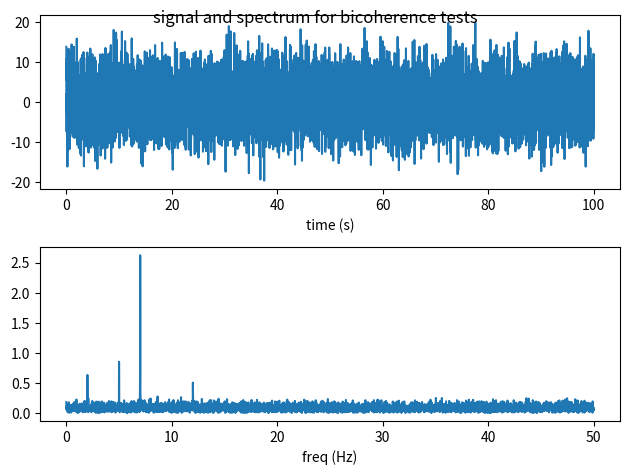
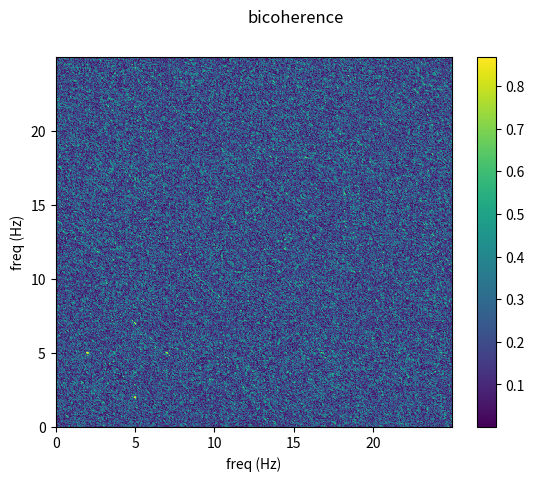
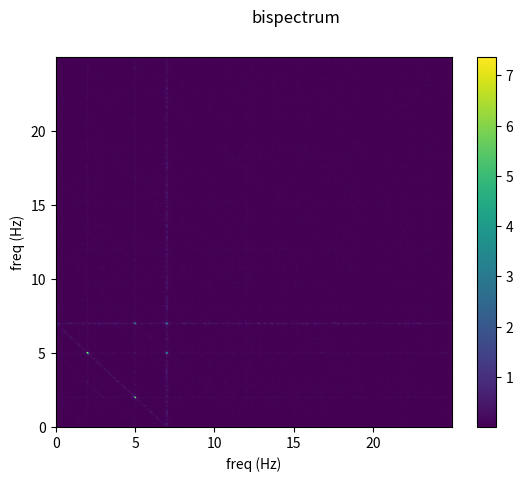
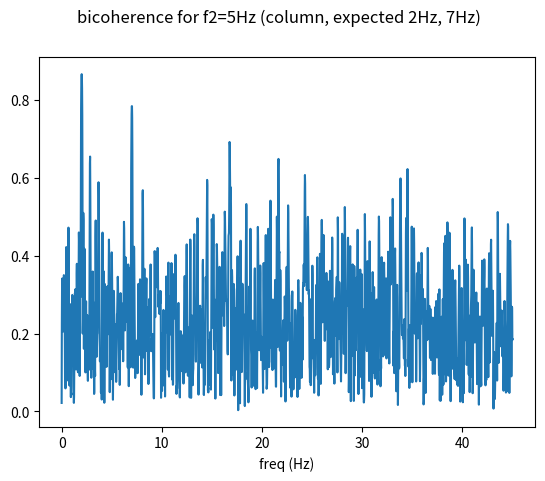
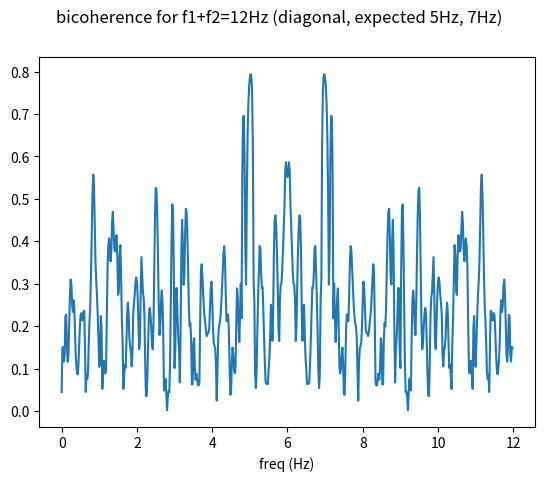
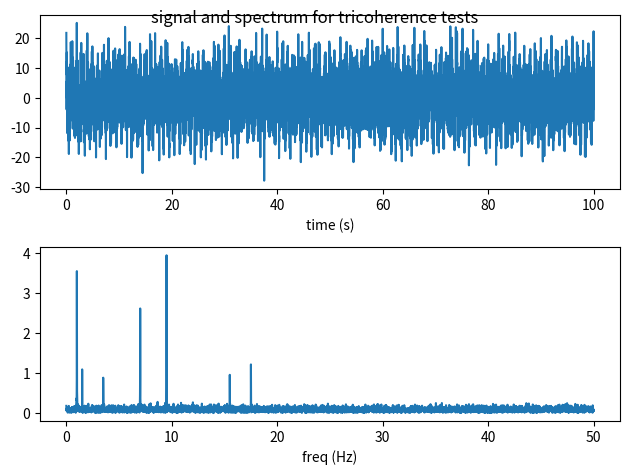
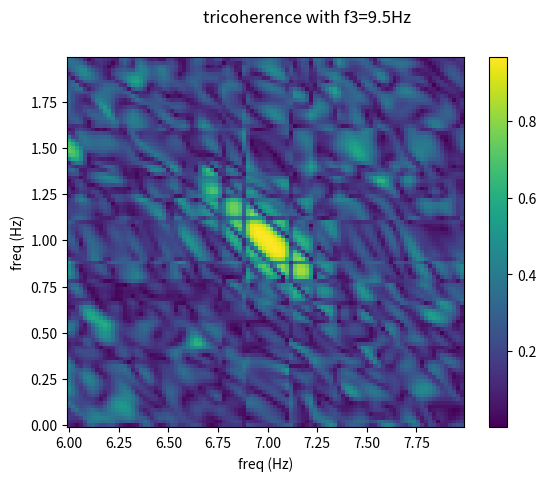
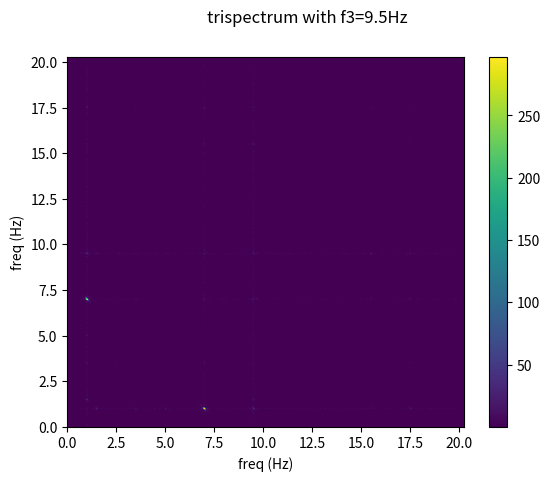
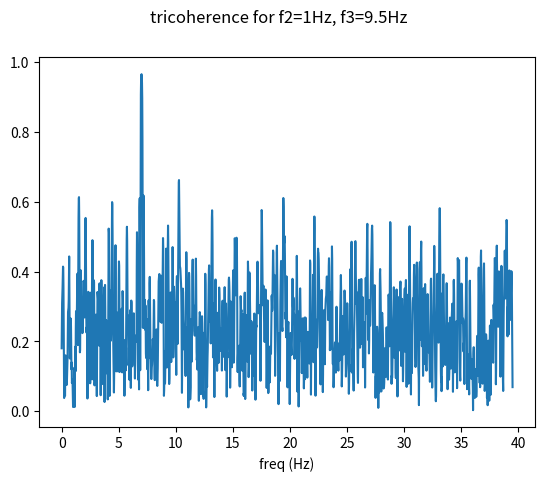
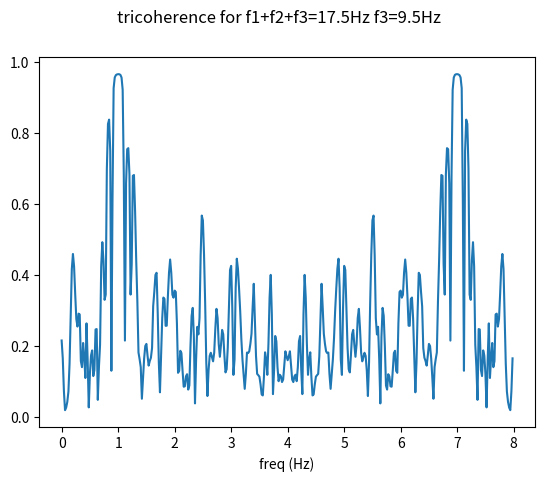
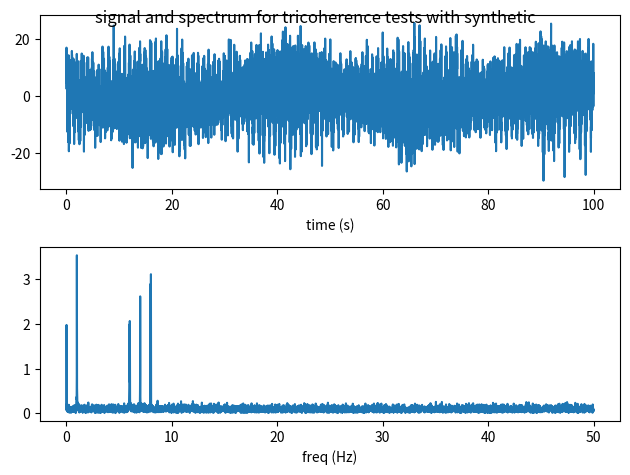
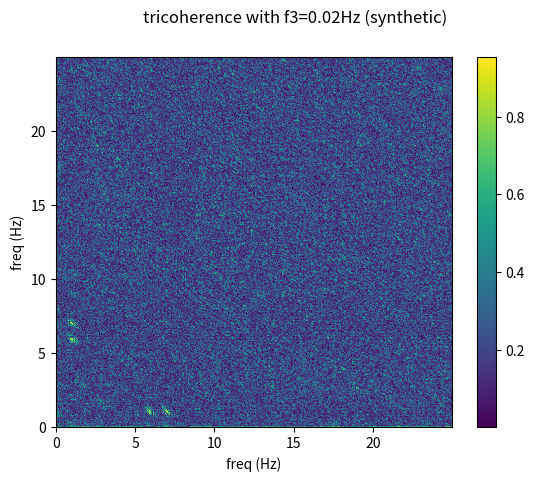
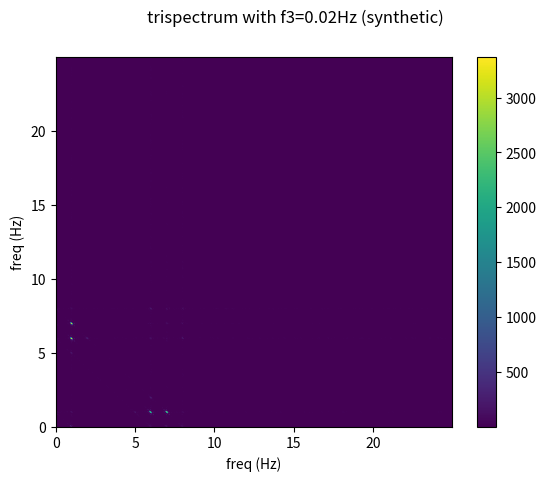
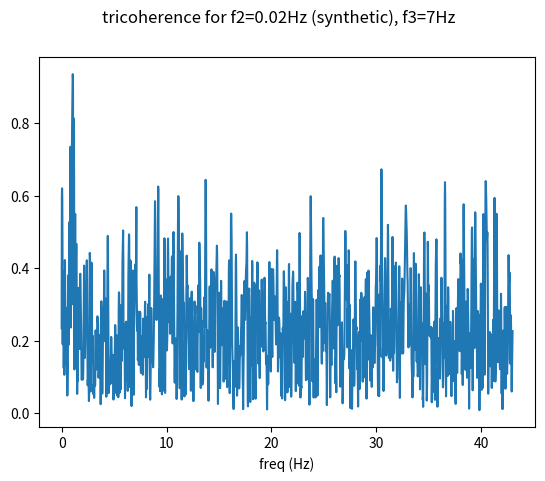
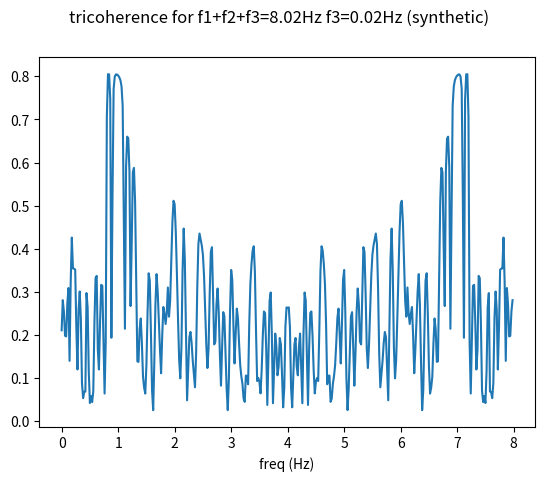

Python code for these plots, in order:
# Copyright 2018, Tom Eulenfeld, MIT license
"""
Calculate 2D, 1D, 0D bicoherence, bispectrum, polycoherence and polyspectrum
https://github.com/trichter/polycoherence
"""

from math import pi
import numpy as np
from numpy.fft import rfftfreq, rfft
from scipy.fftpack import next_fast_len
from scipy.signal import spectrogram
import matplotlib.pyplot as plt


def __get_norm(norm):
    if norm == 0 or norm is None:
        return None, None
    else:
        try:
            norm1, norm2 = norm
        except TypeError:
            norm1 = norm2 = norm
        return norm1, norm2


def __freq_ind(freq, f0):
    try:
        return [np.argmin(np.abs(freq - f)) for f in f0]
    except TypeError:
        return np.argmin(np.abs(freq - f0))


def __product_other_freqs(spec, indices, synthetic=(), t=None):
    p1 = np.prod([amplitude * np.exp(2j * np.pi * freq * t + phase)
                  for (freq, amplitude, phase) in synthetic], axis=0)
    p2 = np.prod(spec[:, indices[len(synthetic):]], axis=1)
    return p1 * p2


def _polycoherence_0d(data, fs, *freqs, norm=2, synthetic=(), **kwargs):
    """Polycoherence between freqs and sum of freqs"""
    norm1, norm2 = __get_norm(norm)
    freq, t, spec = spectrogram(data, fs=fs, mode='complex', **kwargs)
    ind = __freq_ind(freq, freqs)
    sum_ind = __freq_ind(freq, np.sum(freqs))
    spec = np.transpose(spec, [1, 0])
    p1 = __product_other_freqs(spec, ind, synthetic, t)
    p2 = np.conjugate(spec[:, sum_ind])
    coh = np.mean(p1 * p2, axis=0)
    if norm is not None:
        coh = np.abs(coh)
        coh **= 2
        temp2 = np.mean(np.abs(p1) ** norm1 * np.abs(p2) ** norm2, axis=0)
        coh /= temp2
        coh **= 0.5
    return coh


def _polycoherence_1d(data, fs, *freqs, norm=2, synthetic=(), **kwargs):
    """
    Polycoherence between f1 given freqs and their sum as a function of f1
    """
    norm1, norm2 = __get_norm(norm)
    freq, t, spec = spectrogram(data, fs=fs, mode='complex', **kwargs)
    spec = np.transpose(spec, [1, 0])
    ind2 = __freq_ind(freq, freqs)
    ind1 = np.arange(len(freq) - sum(ind2))
    sumind = ind1 + sum(ind2)
    otemp = __product_other_freqs(spec, ind2, synthetic, t)[:, None]
    temp = spec[:, ind1] * otemp
    temp2 = np.mean(np.abs(temp) ** 2, axis=0)
    temp *= np.conjugate(spec[:, sumind])
    coh = np.mean(temp, axis=0)
    if norm is not None:
        coh = np.abs(coh)
        coh **= 2
        temp2 *= np.mean(np.abs(spec[:, sumind]) ** 2, axis=0)
        coh /= temp2
        coh **= 0.5
    return freq[ind1], coh


def _polycoherence_1d_sum(data, fs, f0, *ofreqs, norm=2,
                          synthetic=(), **kwargs):
    """Polycoherence with fixed frequency sum f0 as a function of f1"""
    norm1, norm2 = __get_norm(norm)
    freq, t, spec = spectrogram(data, fs=fs, mode='complex', **kwargs)
    spec = np.transpose(spec, [1, 0])
    ind3 = __freq_ind(freq, ofreqs)
    otemp = __product_other_freqs(spec, ind3, synthetic, t)[:, None]
    sumind = __freq_ind(freq, f0)
    ind1 = np.arange(np.searchsorted(freq, f0 - np.sum(ofreqs)))
    ind2 = sumind - ind1 - sum(ind3)
    temp = spec[:, ind1] * spec[:, ind2] * otemp
    if norm is not None:
        temp2 = np.mean(np.abs(temp) ** 2, axis=0)
    temp *= np.conjugate(spec[:, sumind, None])
    coh = np.mean(temp, axis=0)
    if norm is not None:
        coh = np.abs(coh)
        coh **= 2
        temp2 *= np.mean(np.abs(spec[:, sumind]) ** 2, axis=0)
        coh /= temp2
        coh **= 0.5
    return freq[ind1], coh


def _polycoherence_2d(data, fs, *ofreqs, norm=2, flim1=None, flim2=None,
                      synthetic=(), **kwargs):
    """
    Polycoherence between freqs and their sum as a function of f1 and f2
    """
    norm1, norm2 = __get_norm(norm)
    freq, t, spec = spectrogram(data, fs=fs, mode='complex', **kwargs)
    spec = np.require(spec, 'complex64')
    spec = np.transpose(spec, [1, 0])  # transpose (f, t) -> (t, f)
    if flim1 is None:
        flim1 = (0, (np.max(freq) - np.sum(ofreqs)) / 2)
    if flim2 is None:
        flim2 = (0, (np.max(freq) - np.sum(ofreqs)) / 2)
    ind1 = np.arange(*np.searchsorted(freq, flim1))
    ind2 = np.arange(*np.searchsorted(freq, flim2))
    ind3 = __freq_ind(freq, ofreqs)
    otemp = __product_other_freqs(spec, ind3, synthetic, t)[:, None, None]
    sumind = ind1[:, None] + ind2[None, :] + sum(ind3)
    temp = spec[:, ind1, None] * spec[:, None, ind2] * otemp
    if norm is not None:
        temp2 = np.mean(np.abs(temp) ** norm1, axis=0)
    temp *= np.conjugate(spec[:, sumind])
    coh = np.mean(temp, axis=0)
    del temp
    if norm is not None:
        coh = np.abs(coh, out=coh)
        coh **= 2
        temp2 *= np.mean(np.abs(spec[:, sumind]) ** norm2, axis=0)
        coh /= temp2
        coh **= 0.5
    return freq[ind1], freq[ind2], coh


def polycoherence(data, *args, dim=2, **kwargs):
    """
    Polycoherence between frequencies and their sum frequency

    Polycoherence as a function of two frequencies.

    |<prod(spec(fi)) * conj(spec(sum(fi)))>| ** n0 /
        <|prod(spec(fi))|> ** n1 * <|spec(sum(fi))|> ** n2

    i ... 1 - N: N=2 bicoherence, N>2 polycoherence
    < > ... averaging
    | | ... absolute value

    data: 1d data
    fs: sampling rate
    ofreqs: further positional arguments are fixed frequencies

    dim:
        2 - 2D polycoherence as a function of f1 and f2, ofreqs are additional
            fixed frequencies (default)
        1 - 1D polycoherence as a function of f1, at least one fixed frequency
            (ofreq) is expected
        'sum' - 1D polycoherence with fixed frequency sum. The first argument
            after fs is the frequency sum. Other fixed frequencies possible.
        0 - polycoherence for fixed frequencies
    norm:
        2 - return polycoherence, n0 = n1 = n2 = 2 (default)
        0 - return polyspectrum, <prod(spec(fi)) * conj(spec(sum(fi)))>
        tuple (n1, n2): general case with n0=2
    synthetic:
        used for synthetic signal for some frequencies,
        list of 3-item tuples (freq, amplitude, phase), freq must coincide
        with the first fixed frequencies (ofreq, except for dim='sum')
    flim1, flim2: for 2D case, frequency limits can be set
    **kwargs: are passed to scipy.signal.spectrogram. Important are the
        parameters nperseg, noverlap, nfft.
    """
    N = len(data)
    kwargs.setdefault('nperseg', N // 20)
    kwargs.setdefault('nfft', next_fast_len(N // 10))
    if dim == 0:
        f = _polycoherence_0d
    elif dim == 1:
        f = _polycoherence_1d
    elif dim == 'sum':
        f = _polycoherence_1d_sum
    elif dim == 2:
        f = _polycoherence_2d
    else:
        raise
    return f(data, *args, **kwargs)


def plot_polycoherence(freq1, freq2, bicoh):
    """
    Plot polycoherence (i.e. return values of polycoherence with dim=2)
    """
    df1 = freq1[1] - freq1[0]
    df2 = freq2[1] - freq2[0]
    freq1 = np.append(freq1, freq1[-1] + df1) - 0.5 * df1
    freq2 = np.append(freq2, freq2[-1] + df2) - 0.5 * df2
    plt.figure()
    plt.pcolormesh(freq2, freq1, np.abs(bicoh))
    plt.xlabel('freq (Hz)')
    plt.ylabel('freq (Hz)')
    plt.colorbar()


def _plot_polycoherence_1d(freq, coh):
    plt.figure()
    plt.plot(freq, coh)
    plt.xlabel('freq (Hz)')


def _plot_signal(t, signal):
    plt.figure()
    plt.subplot(211)
    plt.plot(t, signal)
    plt.xlabel('time (s)')
    plt.subplot(212)
    ndata = len(signal)
    nfft = next_fast_len(ndata)
    freq = rfftfreq(nfft, t[1] - t[0])
    spec = rfft(signal, nfft) * 2 / ndata
    plt.plot(freq, np.abs(spec))
    plt.xlabel('freq (Hz)')
    plt.tight_layout()


def _test():
    N = 10001
    kw = dict(nperseg=N // 10, noverlap=N // 20, nfft=next_fast_len(N // 2))
    t = np.linspace(0, 100, N)
    fs = 1 / (t[1] - t[0])
    s1 = np.cos(2 * pi * 5 * t + 0.2)
    s2 = 3 * np.cos(2 * pi * 7 * t + 0.5)
    s3 = 4 * np.cos(2 * pi * 1 * t + 0.1)
    s4 = 4 * np.cos(2 * pi * 9.5 * t + 0.7)
    s5 = 2 * np.cos(2 * pi * 0.02 * t + 1)
    np.random.seed(0)
    noise = 5 * np.random.normal(0, 1, N)

    # bicoherence
    signal = s1 + s2 + noise + 0.5 * s1 * s2
    _plot_signal(t, signal)
    plt.suptitle('signal and spectrum for bicoherence tests')
    print('bicoherence for f1=5Hz, f2=7Hz:',
          polycoherence(signal, fs, 5, 7, dim=0, **kw))
    print('bicoherence for f1=5Hz, f2=6Hz:',
          polycoherence(signal, fs, 5, 6, dim=0, **kw))

    result = polycoherence(signal, fs, **kw)
    plot_polycoherence(*result)
    plt.suptitle('bicoherence')

    result = polycoherence(signal, fs, norm=None, **kw)
    plot_polycoherence(*result)
    plt.suptitle('bispectrum')

    result = polycoherence(signal, fs, 5, dim=1, **kw)
    _plot_polycoherence_1d(*result)
    plt.suptitle('bicoherence for f2=5Hz (column, expected 2Hz, 7Hz)')

    result = polycoherence(signal, fs, 12, dim='sum', **kw)
    _plot_polycoherence_1d(*result)
    plt.suptitle('bicoherence for f1+f2=12Hz (diagonal, expected 5Hz, 7Hz)')

   # tricoherence
    signal = s2 + s3 + s4 + 0.1 * s2 * s3 * s4 + noise
    _plot_signal(t, signal)
    plt.suptitle('signal and spectrum for tricoherence tests')
    print('tricoherence for f1=1Hz, f2=7Hz, f3=9.5Hz:',
          polycoherence(signal, fs, 1, 7, 9.5, dim=0, **kw))

    result = polycoherence(signal, fs, 9.5, flim1=(0., 2), flim2=(6., 8), **kw)
    plot_polycoherence(*result)
    plt.suptitle('tricoherence with f3=9.5Hz')

    result = polycoherence(signal, fs, 9.5, norm=None, **kw)
    plot_polycoherence(*result)
    plt.suptitle('trispectrum with f3=9.5Hz')

    result = polycoherence(signal, fs, 1, 9.5, dim=1, **kw)
    _plot_polycoherence_1d(*result)
    plt.suptitle('tricoherence for f2=1Hz, f3=9.5Hz')

    result = polycoherence(signal, fs, 17.5, 9.5, dim='sum', **kw)
    _plot_polycoherence_1d(*result)
    plt.suptitle('tricoherence for f1+f2+f3=17.5Hz f3=9.5Hz')

   # tricoherence with synthetic signal
    signal = s2 + s3 + s5 - 0.5 * s2 * s3 * s5 + noise
    _plot_signal(t, signal)
    plt.suptitle('signal and spectrum for tricoherence tests with synthetic')
    synthetic = ((0.02, 10, 1), )
    print('tricoherence for f1=0.02Hz (synthetic)), f2=1Hz, f3=7Hz:',
          polycoherence(signal, fs, 0.02, 1, 7, dim=0,
                        synthetic=synthetic, **kw))
    result = polycoherence(signal, fs, 0.02, synthetic=synthetic, **kw)
    plot_polycoherence(*result)
    plt.suptitle('tricoherence with f3=0.02Hz (synthetic)')

    result = polycoherence(signal, fs, 0.02, synthetic=synthetic,
                           norm=None, **kw)
    plot_polycoherence(*result)
    plt.suptitle('trispectrum with f3=0.02Hz (synthetic)')

    result = polycoherence(signal, fs, 0.02, 7, dim=1,
                           synthetic=synthetic, **kw)
    _plot_polycoherence_1d(*result)
    plt.suptitle('tricoherence for f2=0.02Hz (synthetic), f3=7Hz')

    result = polycoherence(signal, fs, 8.02, 0.02, dim='sum',
                           synthetic=synthetic, **kw)
    _plot_polycoherence_1d(*result)
    plt.suptitle('tricoherence for f1+f2+f3=8.02Hz f3=0.02Hz (synthetic)')

    plt.show()


if __name__ == '__main__':
    _test()